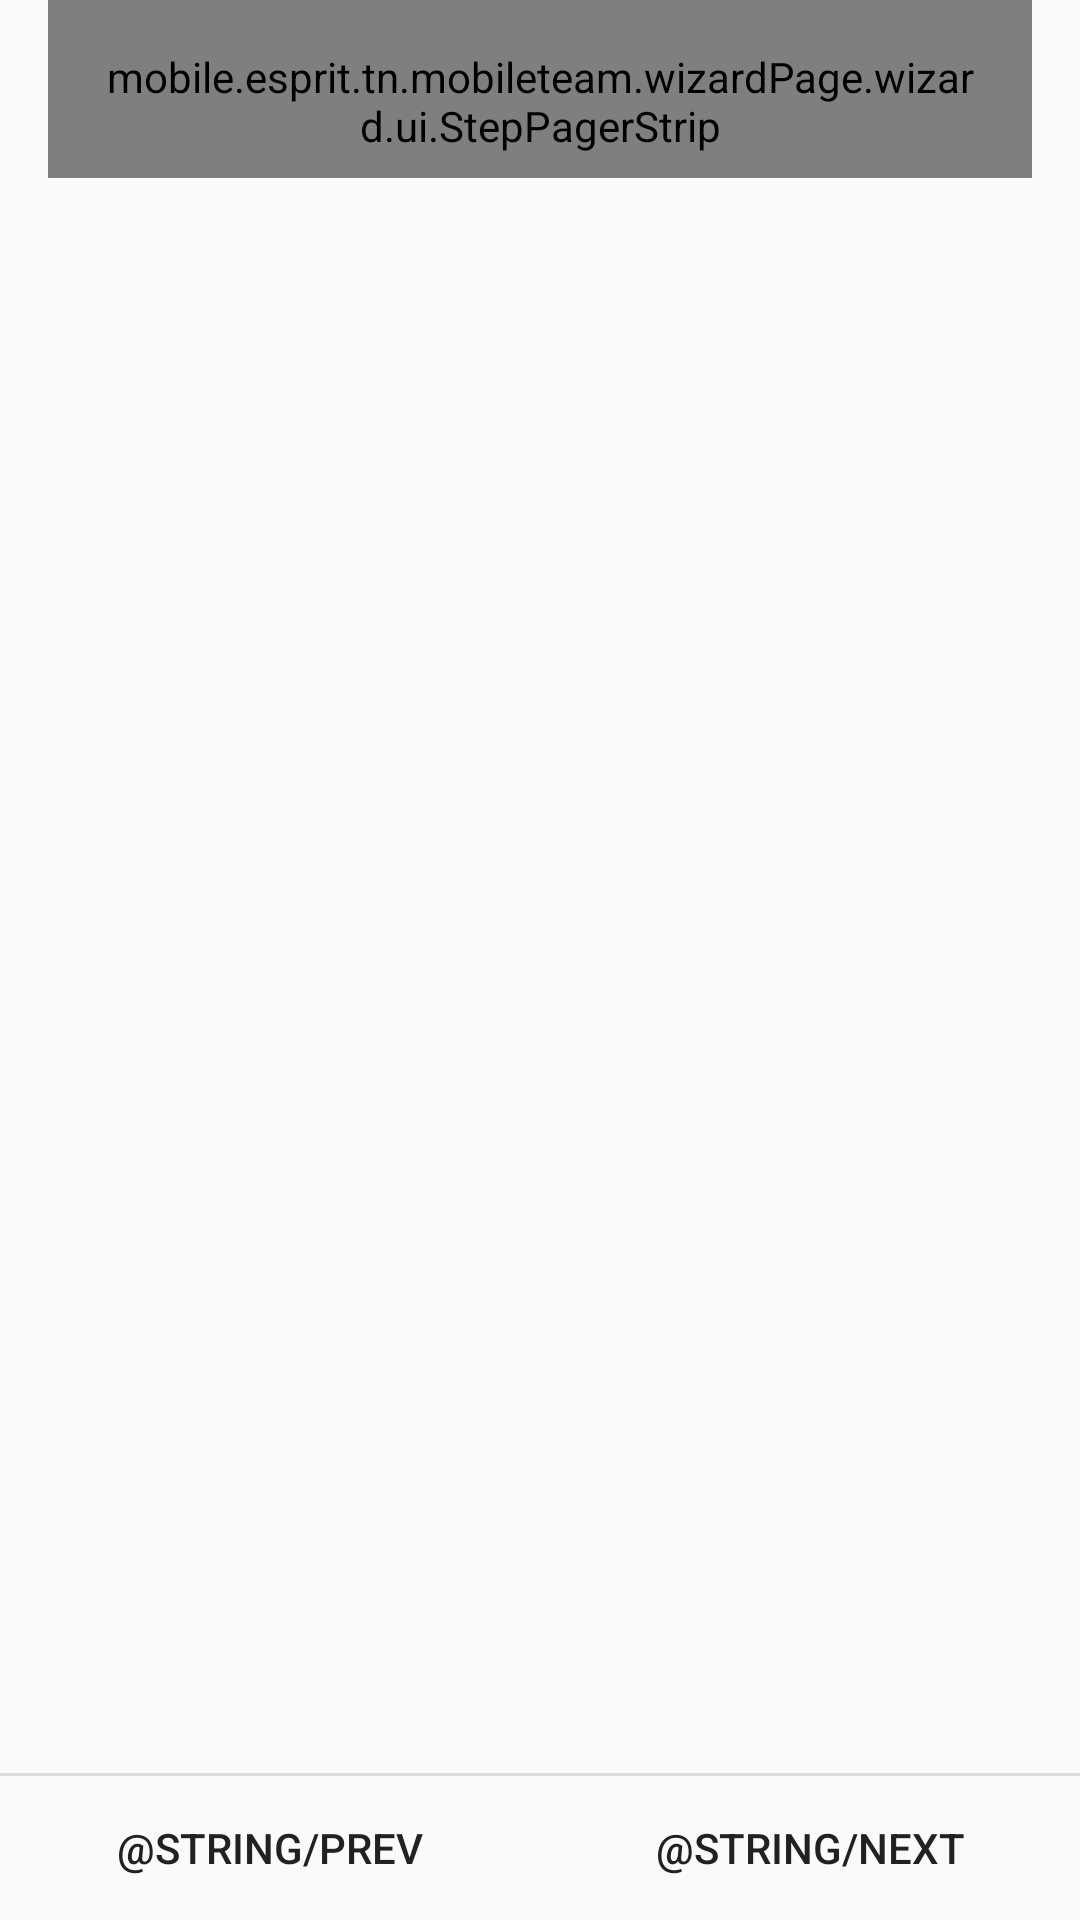

Here is an Android app screen rendered from its layout file. Give the layout XML and the strings, colors and styles it references.
<!-- AndroidManifest.xml: application theme MyMaterialTheme -->
<!-- res/layout/activity_main_wizard.xml -->
<LinearLayout xmlns:android="http://schemas.android.com/apk/res/android"
    android:orientation="vertical"
    android:layout_width="match_parent"
    android:layout_height="match_parent">

    <mobile.esprit.tn.mobileteam.wizardPage.wizard.ui.StepPagerStrip
        android:id="@+id/strip"
        android:layout_width="match_parent"
        android:layout_height="wrap_content"
        android:layout_marginLeft="16dp"
        android:layout_marginRight="16dp"
        android:paddingTop="16dp"
        android:paddingBottom="8dp"
        android:paddingLeft="?android:attr/listPreferredItemPaddingLeft"
        android:paddingRight="?android:attr/listPreferredItemPaddingRight"
        android:gravity="left" />

    <android.support.v4.view.ViewPager
        android:id="@+id/pager"
        android:layout_width="match_parent"
        android:layout_height="0dp"
        android:layout_weight="1" />

    <View android:id="@+id/divider"
        android:background="?android:attr/dividerHorizontal"
        android:layout_height="1dp"
        android:layout_width="match_parent" />

    <LinearLayout
        style="?android:attr/buttonBarStyle"
        android:layout_width="match_parent"
        android:layout_height="wrap_content"
        android:orientation="horizontal">

        <Button
            style="?android:attr/buttonBarButtonStyle"

            android:id="@+id/prev_button"
            android:layout_width="0dp"
            android:layout_weight="1"
            android:layout_height="wrap_content"
            android:text="@string/prev" />

        <Button
            style="?android:attr/buttonBarButtonStyle"

            android:id="@+id/next_button"
            android:layout_width="0dp"
            android:layout_weight="1"
            android:layout_height="wrap_content"
            android:text="@string/next" />

    </LinearLayout>

</LinearLayout>
<!-- resources referenced by this layout -->
<resources>
  <style name="MyMaterialTheme" parent="MyMaterialTheme.Base">
  
      </style>
  <style name="MyMaterialTheme.Base" parent="Theme.AppCompat.Light.DarkActionBar">
          <item name="windowNoTitle">true</item>
          <item name="windowActionBar">false</item>
          <item name="colorPrimary">@color/colorPrimary</item>
          <item name="colorPrimaryDark">@color/colorPrimaryDark</item>
          <item name="colorAccent">@color/colorAccent</item>
      </style>
  <color name="colorPrimary">#000000</color>
  <color name="colorPrimaryDark">#000000</color>
  <color name="colorAccent">#212121</color>
</resources>
